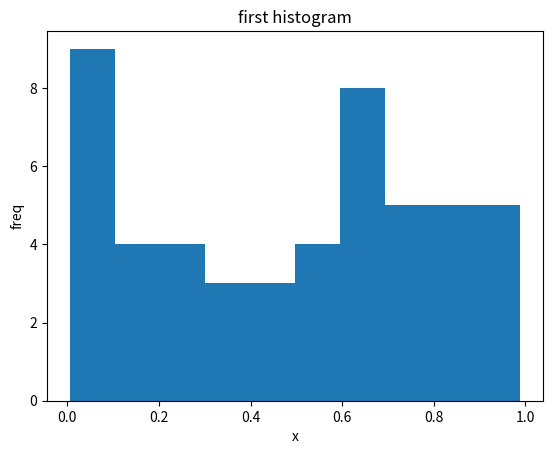

This figure's Python source:
import numpy as np
import matplotlib.pyplot as plt

s = 0.90    #Success rate
num = 100    # # random tests


#Lists that store results
res1 = np.zeros(num)
res2 = np.zeros(num)
temp = np.zeros(10)
#temp_c = np.zeros(12)
#temp_c[11] = 1.0

for k in range(num):
    for r in range(10):
        rand = np.random.rand()
        if rand < 0.95:
            a = 1.0
        else:
            a = 0.0
        temp[r] = a
#        temp_c[r] = a
    res1[k] = temp.sum() / 10
#    res2[k] = temp_c.sum() / 12

rate1 = res1.mean()
#rate2 = res2.mean()
#err1 = (rate1 - s) / s
#err2 = (rate2 - s) / s
"""
y, x = np.histogram(rate1, range=(0, 1))
print(x)
print(y)
"""

d = np.random.rand(50)
fig = plt.figure()
ax = fig.add_subplot(1,1,1)
ax.hist(d, bins=10)
ax.set_title('first histogram')
ax.set_xlabel('x')
ax.set_ylabel('freq')
fig.show()
